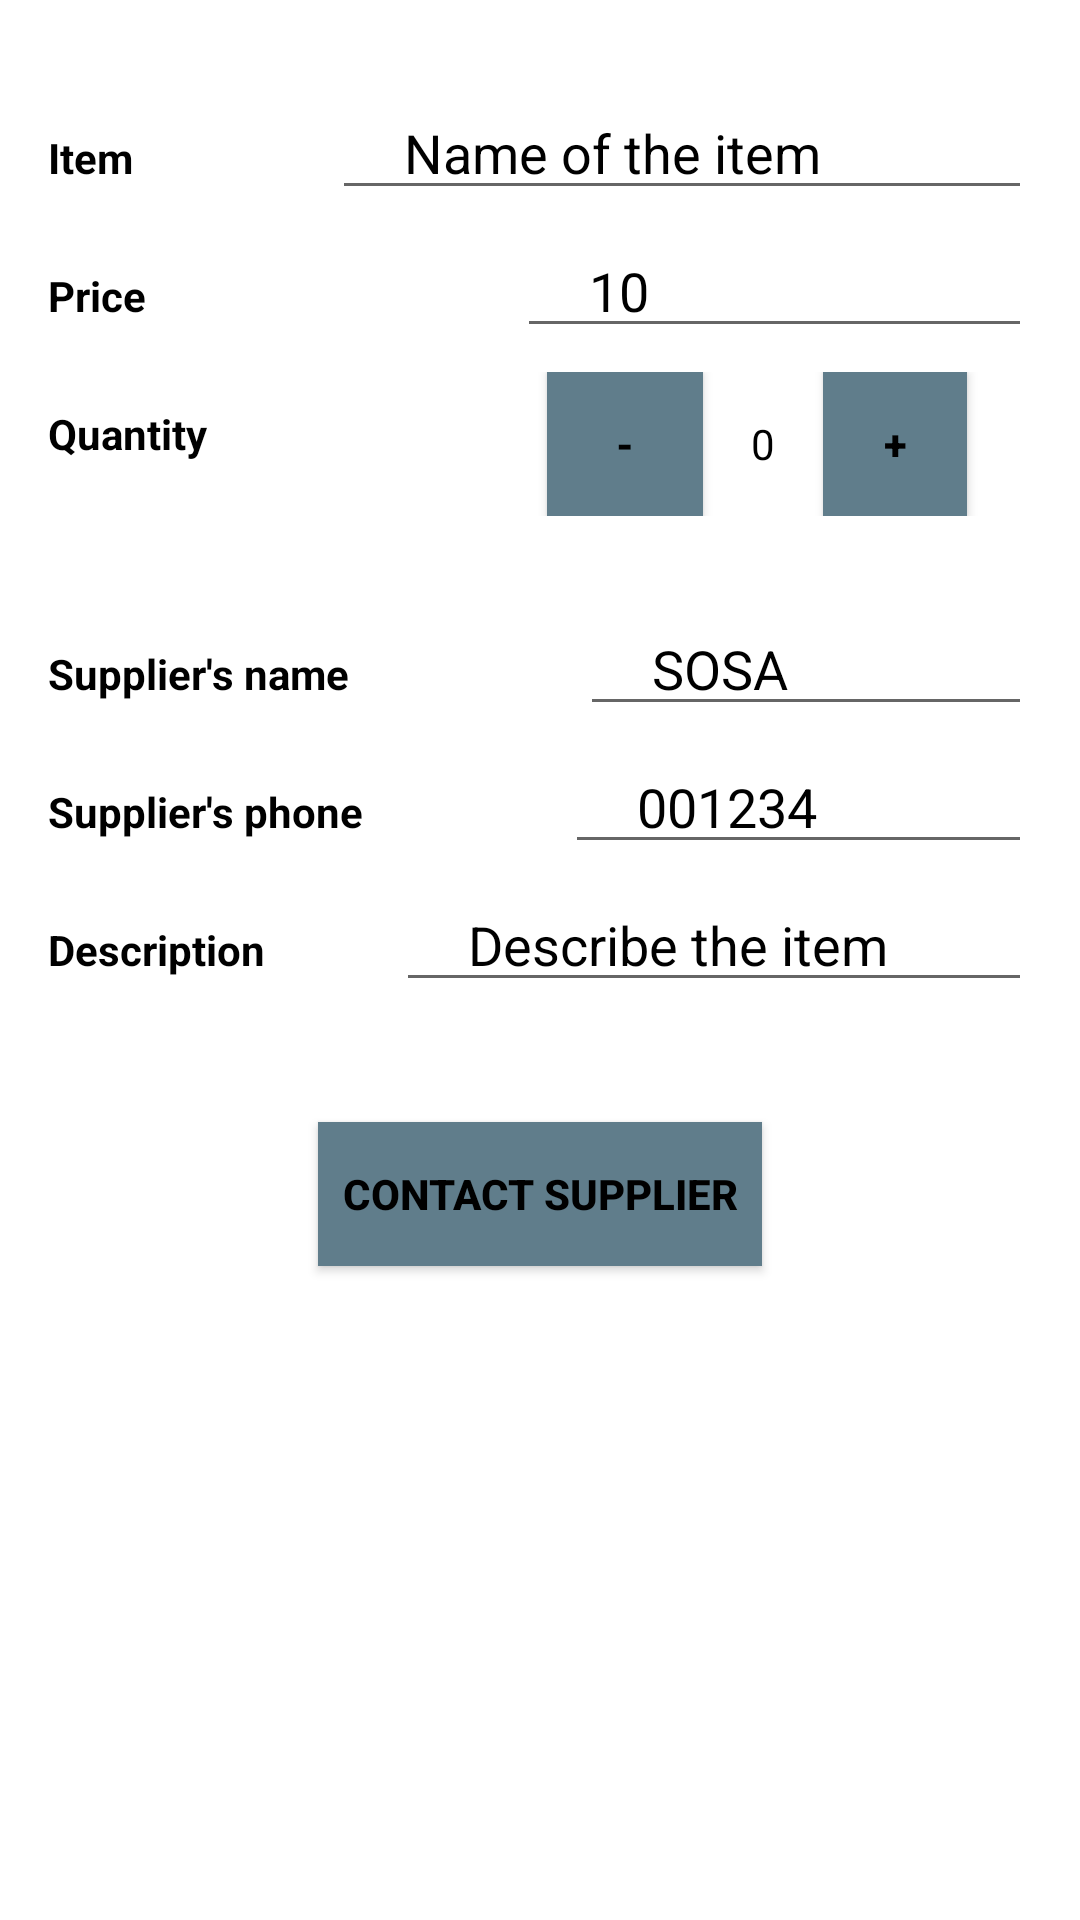

Write the Android layout XML for this screen, with the resource values it uses.
<!-- AndroidManifest.xml: activity theme EditorTheme -->
<!-- res/layout/activity_editor.xml -->
<?xml version="1.0" encoding="utf-8"?>
<LinearLayout xmlns:android="http://schemas.android.com/apk/res/android"
    xmlns:tools="http://schemas.android.com/tools"
    android:layout_width="match_parent"
    android:layout_height="match_parent"
    android:background="@color/colorEditorBackground"
    android:orientation="vertical"
    android:padding="@dimen/general_margin"
    tools:context=".EditorActivity">

    <LinearLayout
        android:layout_width="match_parent"
        android:layout_height="wrap_content"
        android:orientation="horizontal">

        <TextView
            style="@style/CategoryStyle"
            android:text="@string/category_item" />

        <EditText
            android:id="@+id/edit_item_name"
            style="@style/EditorStyle"
            android:hint="@string/hint_item_name"
            android:inputType="textCapSentences" />
    </LinearLayout>

    <LinearLayout
        android:layout_width="match_parent"
        android:layout_height="wrap_content"
        android:orientation="horizontal">

        <TextView
            style="@style/CategoryStyle"
            android:text="@string/category_price" />

        <EditText
            android:id="@+id/edit_item_price"
            style="@style/EditorStyle"
            android:hint="@string/hint_item_price"
            android:inputType="numberDecimal" />
    </LinearLayout>

    <LinearLayout
        android:layout_width="match_parent"
        android:layout_height="wrap_content"
        android:orientation="horizontal">

        <TextView
            style="@style/CategoryStyle"
            android:text="@string/category_quantity" />

        <LinearLayout
            android:layout_width="0dp"
            android:layout_height="wrap_content"
            android:layout_weight="2"
            android:gravity="center_horizontal"
            android:orientation="horizontal"
            android:padding="@dimen/general_margin">

            <Button
                android:id="@+id/edit_remove_item_button"
                style="@style/ButtonQuantity"
                android:layout_width="52dp"
                android:text="@string/minus_button" />

            <TextView
                android:id="@+id/edit_item_quantity"
                android:layout_width="wrap_content"
                android:layout_height="wrap_content"
                android:text="@string/default_quantity"
                android:textColor="@android:color/black" />

            <Button
                android:id="@+id/edit_add_item_button"
                style="@style/ButtonQuantity"
                android:text="@string/plus_button" />
        </LinearLayout>
    </LinearLayout>


    <LinearLayout
        android:layout_width="match_parent"
        android:layout_height="wrap_content"
        android:orientation="horizontal">

        <TextView
            style="@style/CategoryStyle"
            android:text="@string/category_supplier" />

        <EditText
            android:id="@+id/edit_item_supplier"
            style="@style/EditorStyle"
            android:hint="@string/hint_item_supplier"
            android:inputType="textCapWords" />
    </LinearLayout>


    <LinearLayout
        android:layout_width="match_parent"
        android:layout_height="wrap_content"
        android:orientation="horizontal">

        <TextView
            style="@style/CategoryStyle"
            android:text="@string/category_phone" />

        <EditText
            android:id="@+id/edit_supplier_phone"
            style="@style/EditorStyle"
            android:hint="@string/hint_supplier_phone"
            android:inputType="phone"
            android:maxLength="16" />
    </LinearLayout>

    <LinearLayout
        android:layout_width="match_parent"
        android:layout_height="wrap_content"
        android:orientation="horizontal">

        <TextView
            style="@style/CategoryStyle"
            android:text="@string/category_description" />

        <EditText
            android:id="@+id/edit_item_description"
            style="@style/EditorStyle"
            android:hint="@string/hint_item_description"
            android:inputType="text" />
    </LinearLayout>

    <Button
        android:id="@+id/call_supplier_button"
        style="@style/Button"
        android:text="@string/contact_supplier_button" />
</LinearLayout>
<!-- resources referenced by this layout -->
<resources>
  <color name="colorEditorBackground">#FFFFFF</color>
  <dimen name="general_margin">16dp</dimen>
  <string name="category_description">Description</string>
  <string name="category_item">Item</string>
  <string name="category_phone">Supplier\'s phone</string>
  <string name="category_price">Price</string>
  <string name="category_quantity">Quantity</string>
  <string name="category_supplier">Supplier\'s name</string>
  <string name="contact_supplier_button">Contact Supplier</string>
  <string name="default_quantity">0</string>
  <string name="hint_item_description">Describe the item</string>
  <string name="hint_item_name">Name of the item</string>
  <string name="hint_item_price">10</string>
  <string name="hint_item_supplier">SOSA</string>
  <string name="hint_supplier_phone">001234</string>
  <string name="minus_button">-</string>
  <string name="plus_button">+</string>
  <style name="Button">
          <item name="android:layout_height">wrap_content</item>
          <item name="android:layout_width">wrap_content</item>
          <item name="android:layout_gravity">center_horizontal</item>
          <item name="android:layout_marginTop">@dimen/size</item>
          <item name="android:padding">@dimen/padding</item>
          <item name="android:background">@color/colorSubTitle</item>
          <item name="android:textColor">@color/colorTextPrimary</item>
          <item name="android:textStyle">bold</item>
      </style>
  <style name="ButtonQuantity">
          <item name="android:layout_width">@dimen/size</item>
          <item name="android:layout_height">@dimen/size</item>
          <item name="android:layout_marginLeft">@dimen/general_margin</item>
          <item name="android:layout_marginRight">@dimen/general_margin</item>
          <item name="android:background">@color/colorSubTitle</item>
          <item name="android:textColor">@color/colorTextPrimary</item>
          <item name="android:textStyle">bold</item>
      </style>
  <style name="CategoryStyle">
          <item name="android:layout_height">wrap_content</item>
          <item name="android:layout_width">wrap_content</item>
          <item name="android:layout_weight">1</item>
          <item name="android:paddingTop">@dimen/padding_top</item>
          <item name="android:textColor">@color/colorTextPrimary</item>
          <item name="android:textStyle">bold</item>
          <item name="android:textAppearance">?android:textAppearanceSmall</item>
      </style>
  <style name="EditorStyle">
          <item name="android:layout_height">wrap_content</item>
          <item name="android:layout_width">wrap_content</item>
          <item name="android:layout_weight">1</item>
          <item name="android:paddingLeft">@dimen/padding_left</item>
          <item name="android:textColor">@color/colorTextSecondary</item>
          <item name="android:textColorHint">@color/colorTextHint</item>
          <item name="android:textAppearance">?android:textAppearanceMedium</item>
      </style>
  <style name="EditorTheme" parent="Theme.AppCompat.Light.DarkActionBar">
          <item name="colorPrimary">@color/editorColorPrimary</item>
          <item name="colorPrimaryDark">@color/editorColorPrimaryDark</item>
          <item name="colorAccent">@color/editorColorAccent</item>
      </style>
  <dimen name="size">48dp</dimen>
  <dimen name="padding">8dp</dimen>
  <color name="colorSubTitle">#607D8B</color>
  <color name="colorTextPrimary">#000000</color>
  <dimen name="padding_top">27dp</dimen>
  <dimen name="padding_left">24dp</dimen>
  <color name="colorTextSecondary">#000000</color>
  <color name="colorTextHint">#000000</color>
  <color name="editorColorPrimary">#3333FF</color>
  <color name="editorColorPrimaryDark">#1A1AFF</color>
  <color name="editorColorAccent">#0080FF</color>
</resources>
